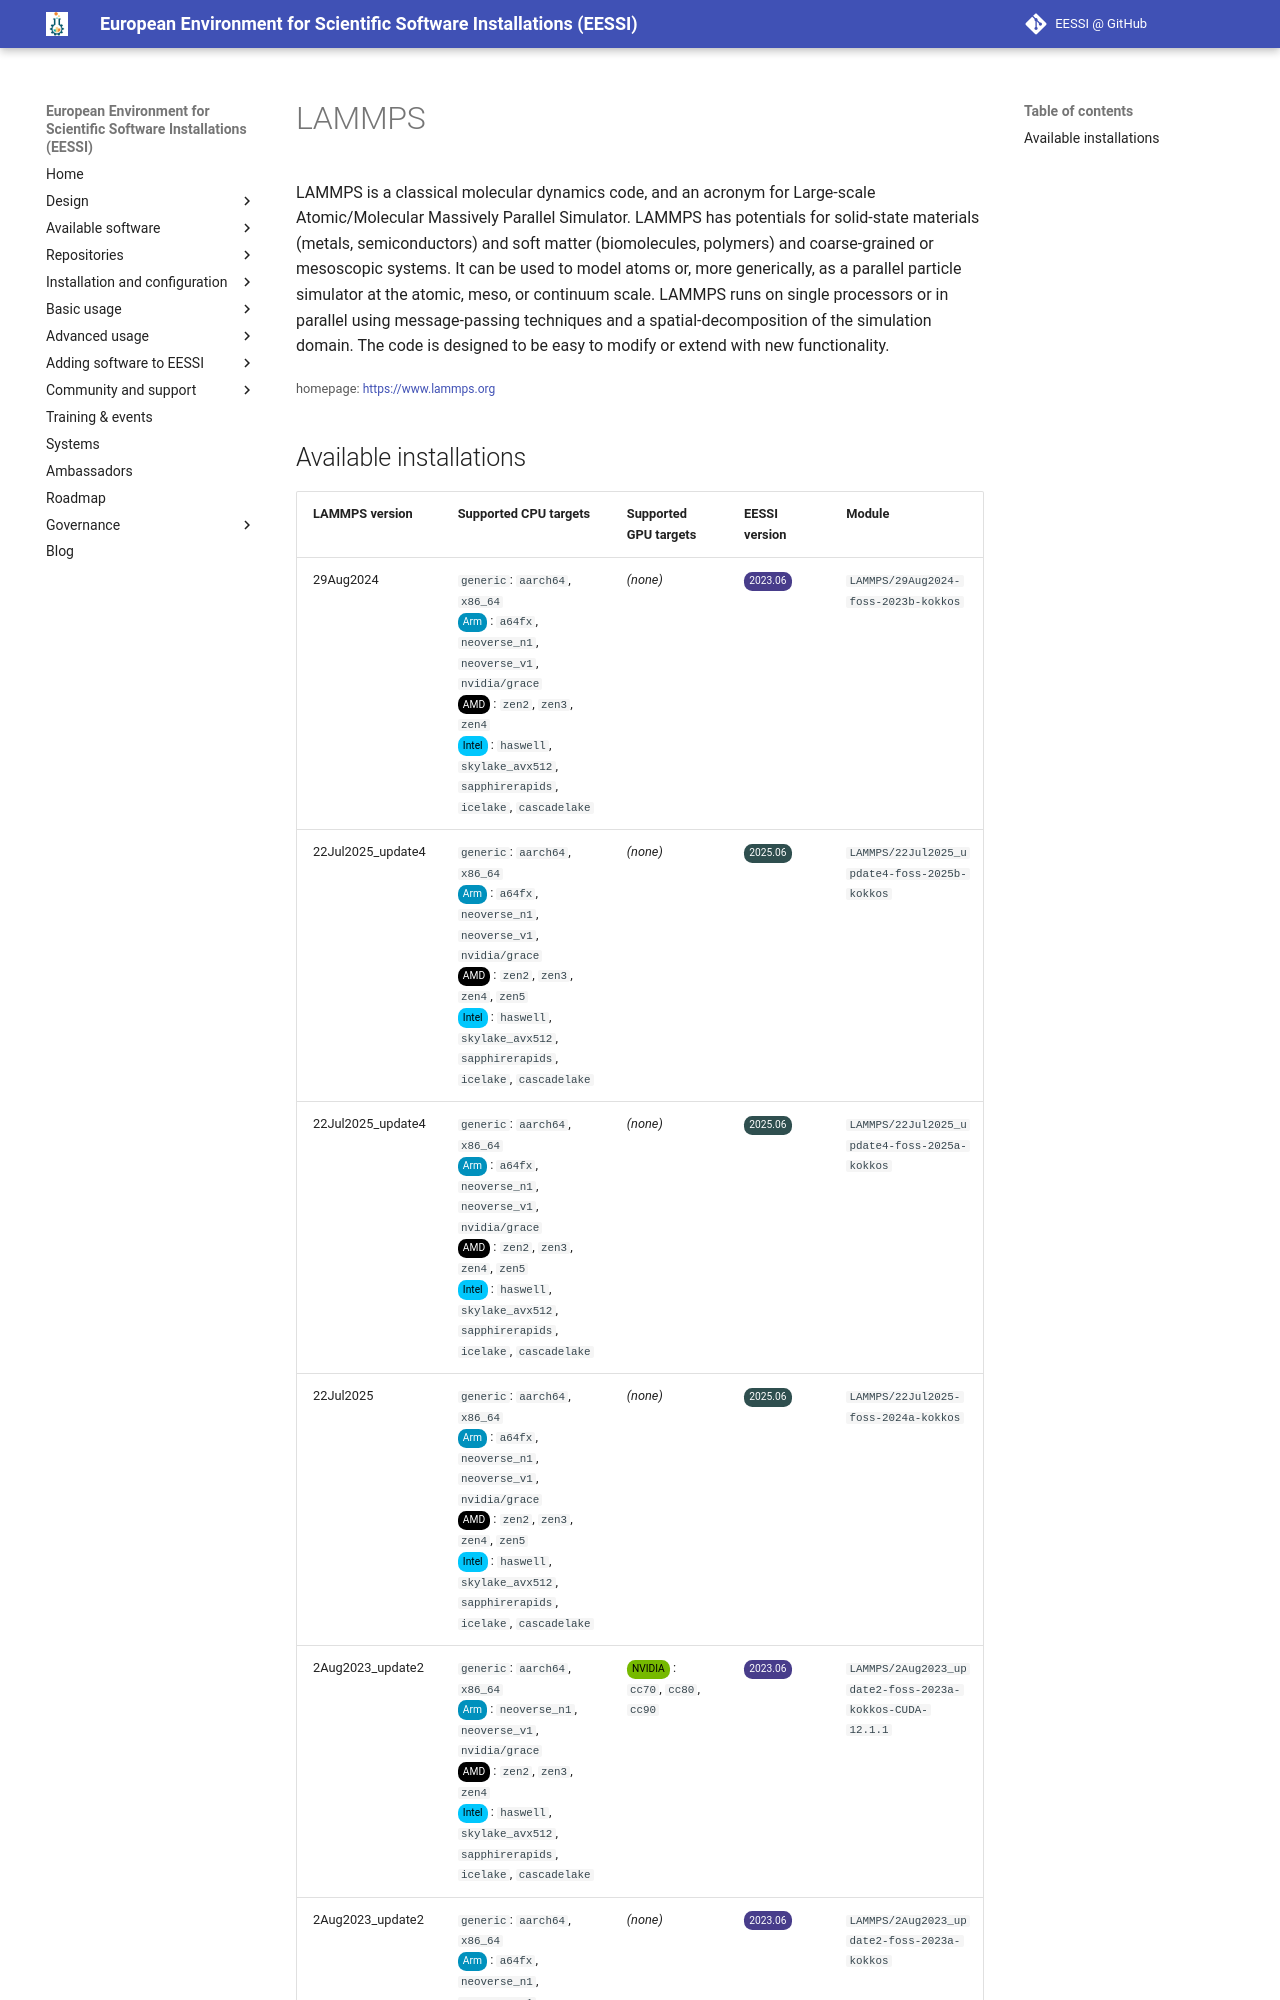

repository: EESSI/docs · page: available_software/detail/LAMMPS/index.html · generator: mkdocs

---
json_ld:
  '@context': https://schema.org
  '@type': SoftwareApplication
  applicationCategory: DeveloperApplication
  description: 'LAMMPS is a classical molecular dynamics code, and an acronym

    for Large-scale Atomic/Molecular Massively Parallel Simulator. LAMMPS has

    potentials for solid-state materials (metals, semiconductors) and soft matter

    (biomolecules, polymers) and coarse-grained or mesoscopic systems. It can be

    used to model atoms or, more generically, as a parallel particle simulator at

    the atomic, meso, or continuum scale. LAMMPS runs on single processors or in

    parallel using message-passing techniques and a spatial-decomposition of the

    simulation domain. The code is designed to be easy to modify or extend with new

    functionality.

    '
  license: Not confirmed
  name: LAMMPS
  offers:
    '@type': Offer
    price: 0
  operatingSystem: LINUX
  review:
    '@type': Review
    author:
      '@type': Organization
      name: EESSI
    reviewBody: Application has been successfully made available on all architectures
      supported by EESSI
    reviewRating:
      '@type': Rating
      ratingValue: 5
  softwareRequirements: See https://www.eessi.io/docs/ for how to make EESSI available
    on your system
  softwareVersion: '[''29Aug2024'', ''22Jul2025_update4'', ''22Jul2025'', ''2Aug2023_update2'']'
  url: https://www.lammps.org
---
# LAMMPS


LAMMPS is a classical molecular dynamics code, and an acronym
for Large-scale Atomic/Molecular Massively Parallel Simulator. LAMMPS has
potentials for solid-state materials (metals, semiconductors) and soft matter
(biomolecules, polymers) and coarse-grained or mesoscopic systems. It can be
used to model atoms or, more generically, as a parallel particle simulator at
the atomic, meso, or continuum scale. LAMMPS runs on single processors or in
parallel using message-passing techniques and a spatial-decomposition of the
simulation domain. The code is designed to be easy to modify or extend with new
functionality.


<small>homepage: </small><span class="software-link">[https://www.lammps.org](https://www.lammps.org)</span>
